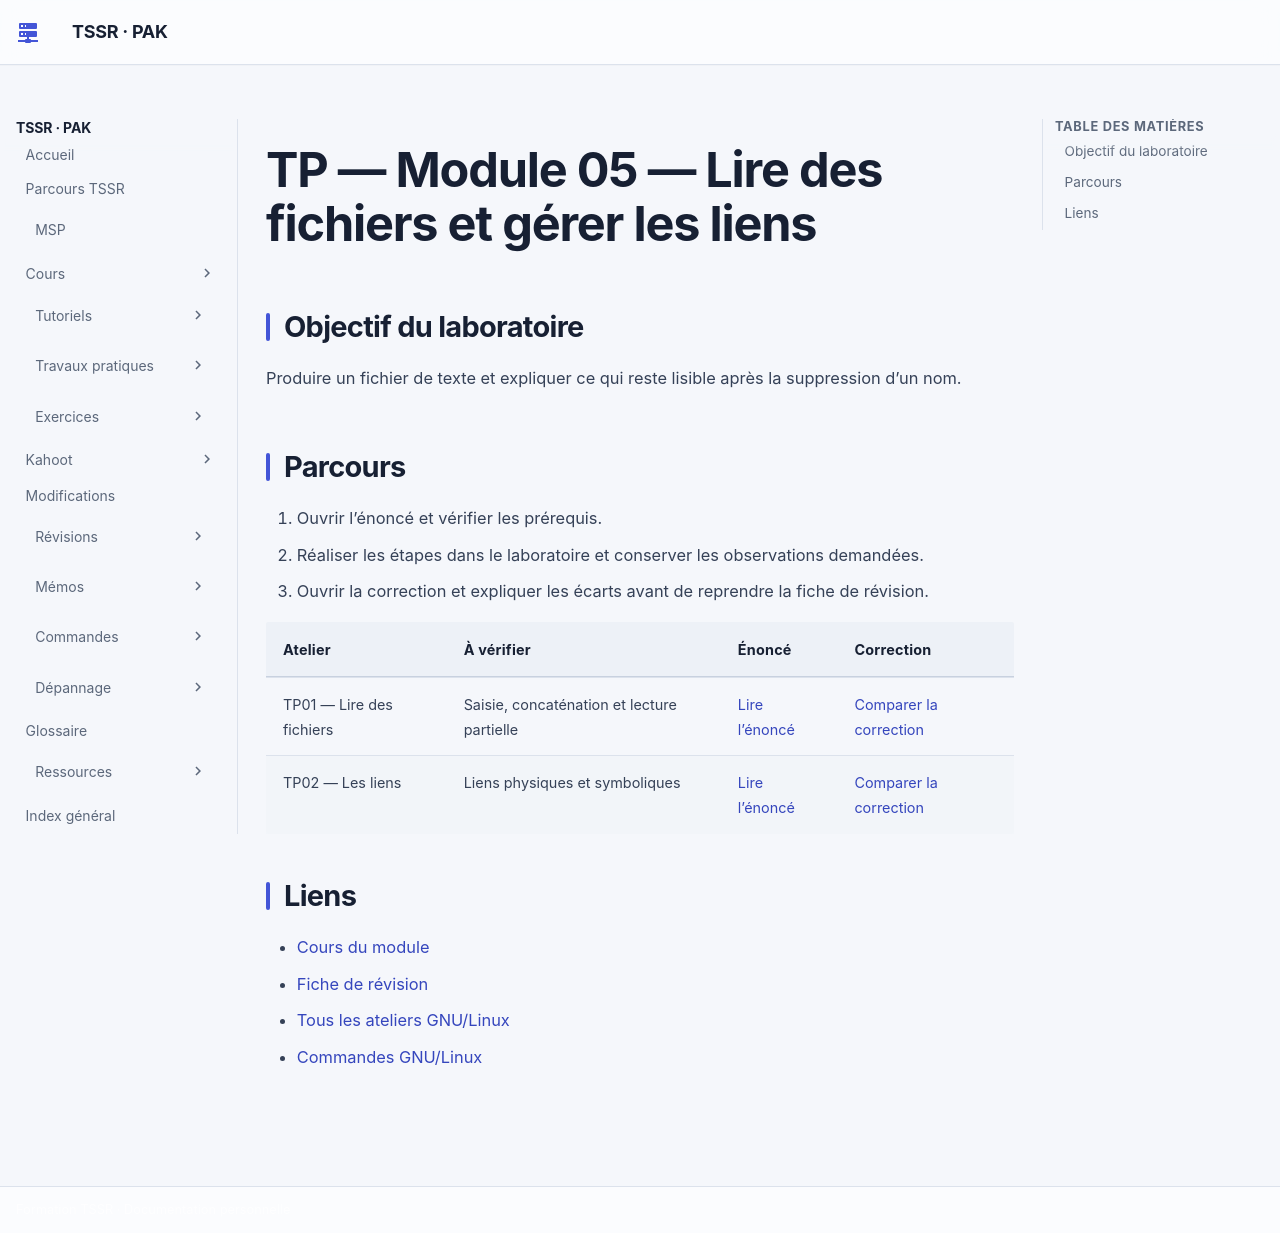

repository: sk34pk25/tssr-cours · page: tp/utilisation-linux/module-05/index.html · generator: mkdocs

# TP — Module 05 — Lire des fichiers et gérer les liens

## Objectif du laboratoire

Produire un fichier de texte et expliquer ce qui reste lisible après la suppression d’un nom.

## Parcours

1. Ouvrir l’énoncé et vérifier les prérequis.
2. Réaliser les étapes dans le laboratoire et conserver les observations demandées.
3. Ouvrir la correction et expliquer les écarts avant de reprendre la fiche de révision.

| Atelier | À vérifier | Énoncé | Correction |
| --- | --- | --- | --- |
| TP01 — Lire des fichiers | Saisie, concaténation et lecture partielle | [Lire l’énoncé](tp1-enonces.md) | [Comparer la correction](tp1-corrections.md) |
| TP02 — Les liens | Liens physiques et symboliques | [Lire l’énoncé](tp2-enonces.md) | [Comparer la correction](tp2-corrections.md) |

## Liens

- [Cours du module](../../../modules/04-utilisation-gnu-linux/module-05-lire-des-fichiers-et-gerer-les-liens.md)
- [Fiche de révision](../../../revision/utilisation-linux/module-05-lire-des-fichiers-et-gerer-les-liens.md)
- [Tous les ateliers GNU/Linux](../index.md)
- [Commandes GNU/Linux](../../../commandes/linux.md)
